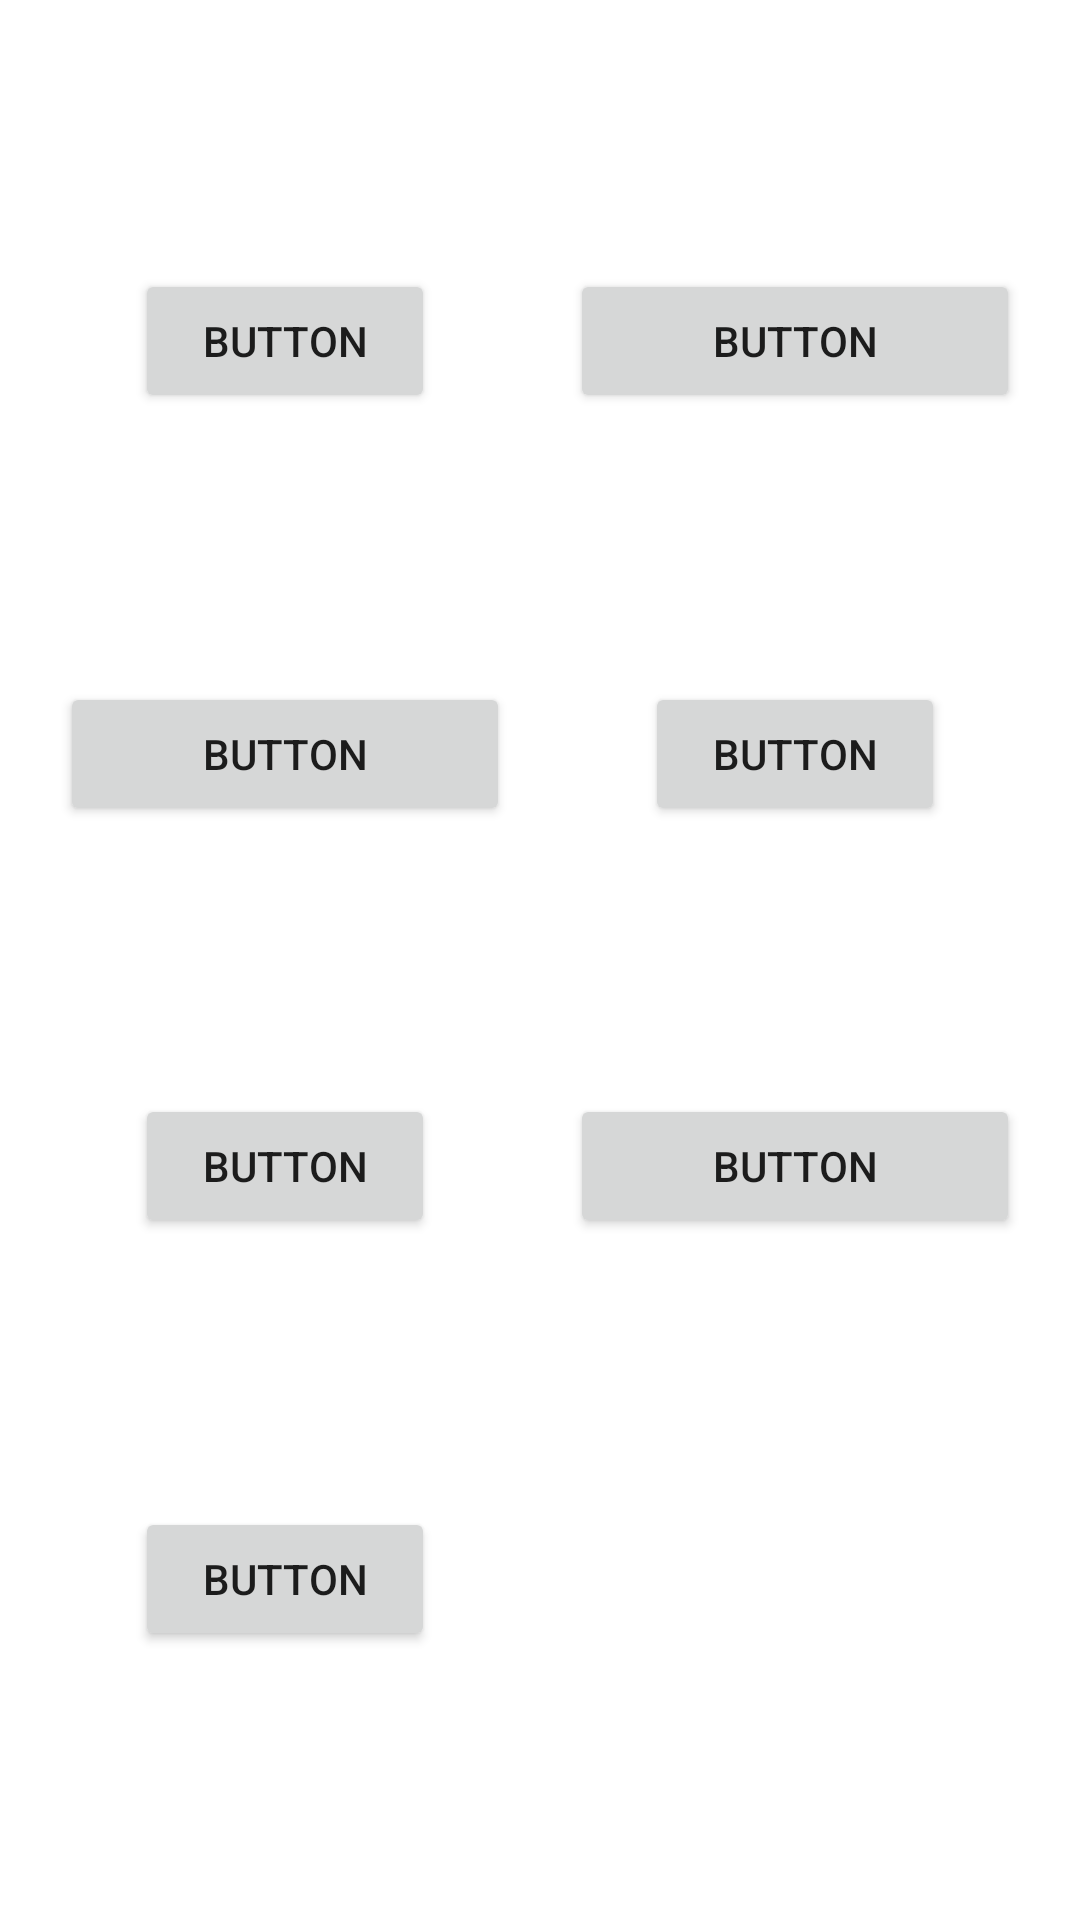

Android layout source for this screen:
<!-- AndroidManifest.xml: application theme Theme.DemoConstraintLayoutUTN -->
<!-- res/layout/demo4_layout_expand.xml -->
<?xml version="1.0" encoding="utf-8"?>
<androidx.constraintlayout.widget.ConstraintLayout xmlns:android="http://schemas.android.com/apk/res/android"
    xmlns:app="http://schemas.android.com/apk/res-auto"
    android:id="@+id/constraintInit"
    android:layout_width="match_parent"
    android:layout_height="match_parent">

    <Button
        android:id="@+id/buttonOne"
        android:layout_width="100dp"
        android:layout_height="wrap_content"
        android:text="Button" />

    <Button
        android:id="@+id/buttonTwo"
        android:layout_width="150dp"
        android:layout_height="wrap_content"
        android:text="Button" />

    <Button
        android:id="@+id/buttonThree"
        android:layout_width="150dp"
        android:layout_height="wrap_content"
        android:text="Button" />

    <Button
        android:id="@+id/buttonFour"
        android:layout_width="100dp"
        android:layout_height="wrap_content"
        android:text="Button" />


    <Button
        android:id="@+id/buttonFive"
        android:layout_width="100dp"
        android:layout_height="wrap_content"
        android:text="Button" />


    <Button
        android:id="@+id/buttonSix"
        android:layout_width="150dp"
        android:layout_height="wrap_content"
        android:text="Button" />

    <Button
        android:id="@+id/buttonSeven"
        android:layout_width="100dp"
        android:layout_height="wrap_content"
        android:text="Button" />

    <androidx.constraintlayout.helper.widget.Flow
        android:layout_width="0dp"
        android:layout_height="0dp"
        android:id="@+id/flow"
        android:orientation="horizontal"
        app:constraint_referenced_ids="buttonOne, buttonTwo, buttonThree, buttonFour, buttonFive, buttonSix, buttonSeven"
        app:flow_maxElementsWrap="2"
        app:flow_wrapMode="aligned"
        app:layout_constraintBottom_toBottomOf="parent"
        app:layout_constraintEnd_toEndOf="parent"
        app:layout_constraintStart_toStartOf="parent"
        app:layout_constraintTop_toTopOf="parent" />
</androidx.constraintlayout.widget.ConstraintLayout>
<!-- resources referenced by this layout -->
<resources>
  <style name="Theme.DemoConstraintLayoutUTN" parent="Theme.MaterialComponents.DayNight.DarkActionBar">
          
          <item name="colorPrimary">@color/purple_500</item>
          <item name="colorPrimaryVariant">@color/purple_700</item>
          <item name="colorOnPrimary">@color/white</item>
          
          <item name="colorSecondary">@color/teal_200</item>
          <item name="colorSecondaryVariant">@color/teal_700</item>
          <item name="colorOnSecondary">@color/black</item>
          
          <item name="android:statusBarColor" tools:targetApi="l">?attr/colorPrimaryVariant</item>
          
      </style>
  <!-- not gathered from this repository: default colours our renderer supplied (Android Studio template values) -->
  <color name="purple_500">#FF6200EE</color>
  <color name="purple_700">#FF3700B3</color>
  <color name="teal_200">#FF03DAC5</color>
  <color name="teal_700">#FF018786</color>
  <color name="black">#FF000000</color>
  <color name="white">#FFFFFFFF</color>
</resources>
